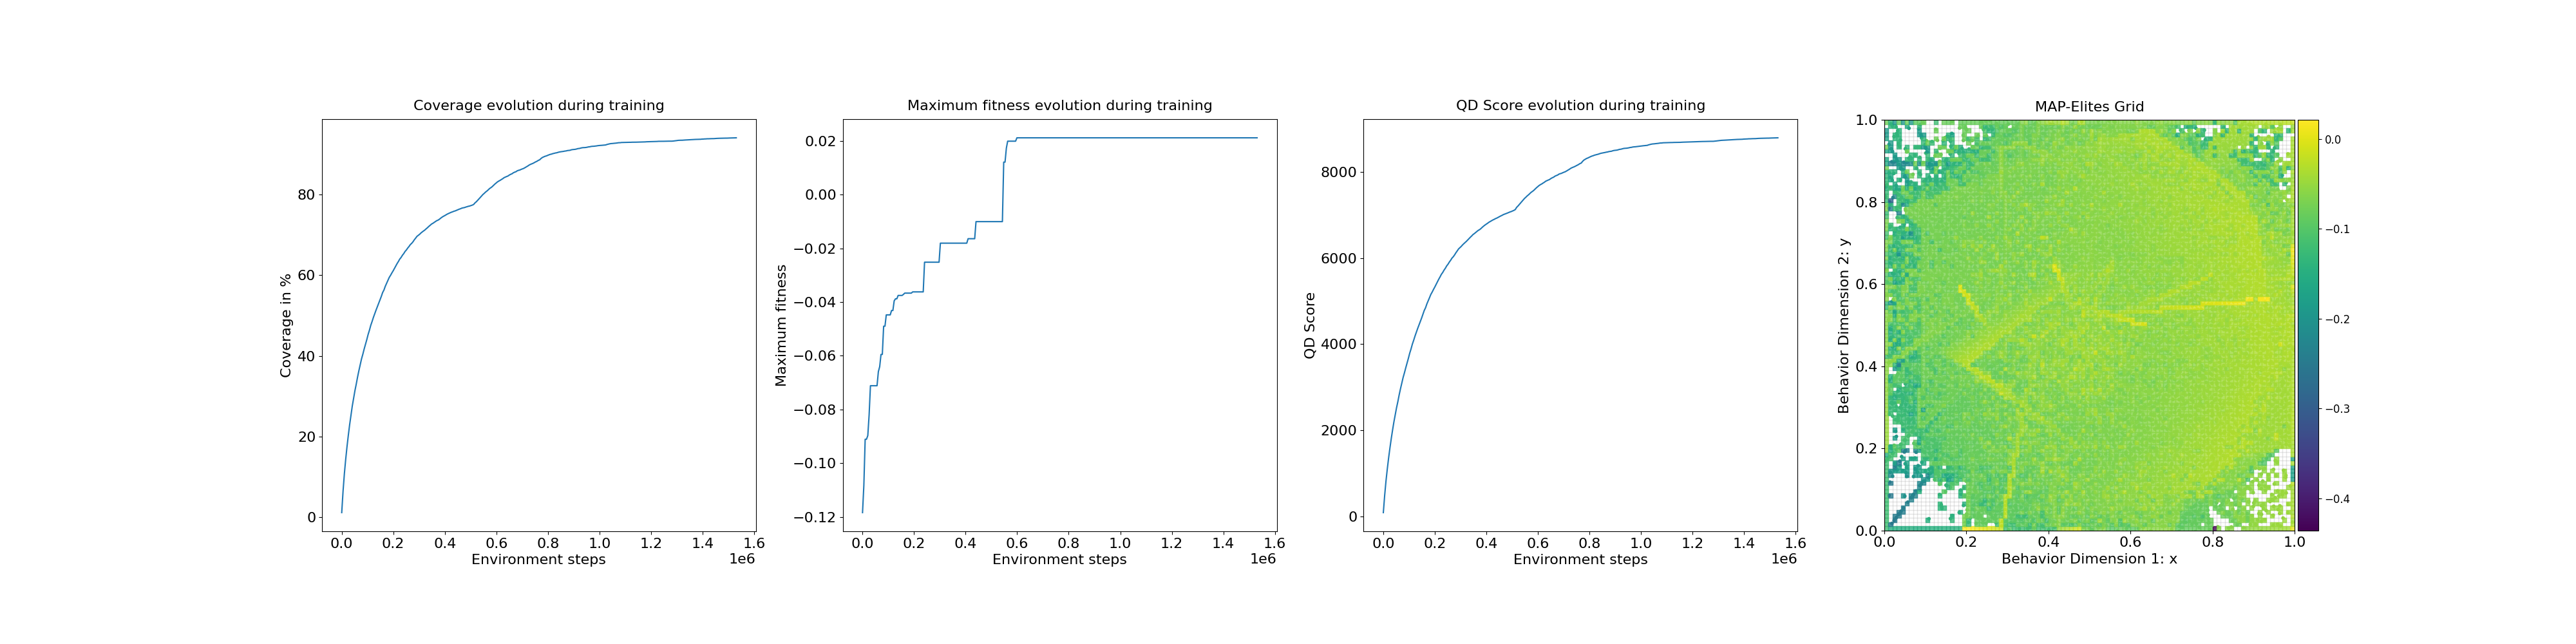

The table this chart was drawn from, first rows:
loop, iteration, qd_score, max_fitness, coverage, time
1, 1, 88.67, -0.1184, 1.19, 3.104
2, 11, 483.1, -0.1083, 6.46, 0.003097
3, 21, 818.7, -0.09107, 10.79, 0.003539
4, 31, 1100, -0.09107, 14.35, 0.003105
5, 41, 1357, -0.0897, 17.51, 0.002953
6, 51, 1588, -0.08196, 20.34, 0.002929
7, 61, 1805, -0.07114, 22.96, 0.003059
8, 71, 2004, -0.07114, 25.33, 0.003057
9, 81, 2192, -0.07114, 27.58, 0.003174
10, 91, 2353, -0.07114, 29.44, 0.003079
11, 101, 2522, -0.07114, 31.37, 0.003376
12, 111, 2664, -0.07114, 32.99, 0.003216
13, 121, 2822, -0.0659, 34.74, 0.003104
14, 131, 2964, -0.06406, 36.32, 0.003026
15, 141, 3096, -0.05949, 37.78, 0.003148
16, 151, 3227, -0.05949, 39.24, 0.003153
17, 161, 3335, -0.04898, 40.4, 0.003034
18, 171, 3452, -0.04898, 41.69, 0.003125
19, 181, 3561, -0.04477, 42.83, 0.002979
20, 191, 3673, -0.04477, 44.01, 0.00315
21, 201, 3791, -0.04477, 45.29, 0.003072
22, 211, 3889, -0.04477, 46.34, 0.00298
23, 221, 4001, -0.04314, 47.55, 0.003048
24, 231, 4091, -0.04314, 48.49, 0.003048
25, 241, 4188, -0.03952, 49.51, 0.003081
26, 251, 4277, -0.03878, 50.42, 0.003112
27, 261, 4363, -0.03878, 51.31, 0.003061
28, 271, 4443, -0.03753, 52.15, 0.003154
29, 281, 4524, -0.03753, 52.97, 0.003239
30, 291, 4606, -0.03753, 53.82, 0.00315
31, 301, 4692, -0.03753, 54.71, 0.003304
32, 311, 4783, -0.03713, 55.67, 0.003122
33, 321, 4846, -0.03666, 56.29, 0.003102
34, 331, 4935, -0.03666, 57.21, 0.003145
35, 341, 5007, -0.03666, 57.93, 0.003061
36, 351, 5080, -0.03666, 58.67, 0.003124
37, 361, 5155, -0.03666, 59.41, 0.0031
38, 371, 5209, -0.03666, 59.93, 0.002999
39, 381, 5270, -0.03621, 60.52, 0.00311
40, 391, 5327, -0.03621, 61.06, 0.003043
41, 401, 5388, -0.03621, 61.66, 0.003175
42, 411, 5450, -0.03621, 62.28, 0.003227
43, 421, 5509, -0.03621, 62.86, 0.003006
44, 431, 5563, -0.03621, 63.38, 0.003129
45, 441, 5623, -0.03621, 63.97, 0.003111
46, 451, 5665, -0.03621, 64.36, 0.003072
47, 461, 5719, -0.03621, 64.9, 0.002978
48, 471, 5763, -0.02515, 65.31, 0.00322
49, 481, 5817, -0.02515, 65.84, 0.003156
50, 491, 5856, -0.02515, 66.2, 0.003163
51, 501, 5906, -0.02515, 66.68, 0.003094
52, 511, 5948, -0.02515, 67.07, 0.003168
53, 521, 5997, -0.02515, 67.54, 0.003132
54, 531, 6030, -0.02515, 67.84, 0.002942
55, 541, 6073, -0.02515, 68.23, 0.002975
56, 551, 6123, -0.02515, 68.72, 0.003101
57, 561, 6166, -0.02515, 69.13, 0.003015
58, 571, 6212, -0.02515, 69.57, 0.00369
59, 581, 6241, -0.02515, 69.83, 0.003161
60, 591, 6270, -0.01807, 70.08, 0.003198
... 240 more rows
